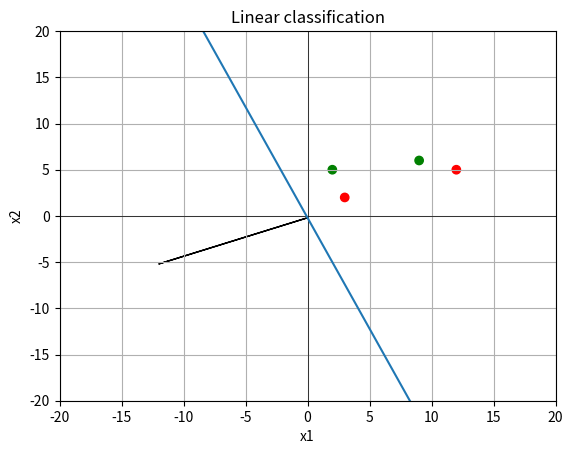

Write Python code to recreate this figure.
import numpy as np
import matplotlib.pyplot as plt
import scipy as sp


def linear_classify(x, theta, theta_0):
    """Uses the given theta, theta_0, to linearly classify the given data x. This is our hypothesis or hypothesis class.

    :param x: input data
    :param theta: vector of norm
    :param theta_0: offset
    :return: 1 if the given x is classified as positive, -1 if it is negative, and 0 if it lies on the hyperplane.
    """
    # Todo: Implement the linear classifier here that classifies x given theta, theta_0, and returns the result.
    return np.sign(theta.T @ x + theta_0)


def Loss(prediction, actual):
    """Computes the loss between the given prediction and actual values.

    :param prediction:
    :param actual:
    :return:
    """
    # Todo: Implement the loss between a predicted and actual value here, and return the loss.
    if prediction == actual:
        return 0
    else:
        return 1


def E_n(h, data, labels, L, theta, theta_0):
    """Computes the error for the given data using the given hypothesis and loss.

    :param h: Hypothesis class, for example a linear classifier.
    :param data: A d x n matrix where d is the number of data dimensions and n the number of examples.
    :param labels: A 1 x n matrix with the label (actual value) for each data point.
    :param L: A loss function to compute the error between the prediction and label.
    :param theta:
    :param theta_0:
    :return:
    """
    (d, n) = data.shape
    # Todo: Compute the training loss E_n here and return it.
    loss = 0
    for i in range(n):
        x = data[:, i-1]
        y = labels[:, i-1]
        y_hat = h(x,theta,theta_0)
        err = L(y_hat,y)
        loss = loss + err
    return loss / n

def random_linear_classifier(data, labels, params={}, hook=None):
    """

    :param data: A d x n matrix where d is the number of data dimensions and n the number of examples.
    :param labels: A 1 x n matrix with the label (actual value) for each data point.
    :param params: A dict, containing a key T, which is a positive integer number of steps to run
    :param hook: An optional hook function that is called in each iteration of the algorithm.
    :return:
    """
    k = params.get('k', 100)  # if k is not in params, default to 100
    (d, n) = data.shape

    # Todo: Implement the Random Linear Classifier learning algorithm here.
    # Note: To call the hook function, use the following line inside your training loop:
    #   if hook: hook((theta, theta_0))
    lowest_loss = 1E100
    best_theta = None
    best_theta_0 = None

    for i in range(k):
        theta = np.random.uniform(-20,20,(d, 1))
        theta_0 = np.random.uniform(-20,20)
        loss = E_n(linear_classify,data,labels,Loss,theta,theta_0)
        if loss < lowest_loss:
            lowest_loss = loss
            best_theta = theta
            best_theta_0 = theta_0
        if hook:
            hook((theta, theta_0))
    return (best_theta,best_theta_0)


def perceptron(data, labels, params={}, hook=None):
    """The Perceptron learning algorithm.

    :param data: A d x n matrix where d is the number of data dimensions and n the number of examples.
    :param labels: A 1 x n matrix with the label (actual value) for each data point.
    :param params: A dict, containing a key T, which is a positive integer number of steps to run
    :param hook: An optional hook function that is called in each iteration of the algorithm.
    :return:
    """
    T = params.get('T', 100)  # if T is not in params, default to 100
    (d, n) = data.shape

    # Todo: Implement the Perceptron algorithm here.
    theta = np.zeros(d)
    theta_0 = 0
    for t in range(T):
        for i in range(n):
            x = data[:, i-1]
            y = labels[:, i-1]
            if (y * (theta/T @ x + theta_0)).any() <= 0:
                theta = theta + (y * x).flatten()
                theta_0 = theta_0 + y
        if hook:
            hook((theta,theta_0))
    return theta,theta_0


def plot_separator(plot_axes, theta, theta_0):
    """Plots the linear separator defined by theta, theta_0, into the given plot_axes.

    :param plot_axes: Matplotlib Axes object
    :param theta:
    :param theta_0:
    """

    # One way we can plot the intercept is to compute the parametric line equation from the implicit form.
    # compute the y-intercept by setting x1 = 0 and then solving for x2:
    y_intercept = -theta_0 / theta[1]
    # compute the slope (-theta[0]/theta[1], I think)
    slope = -theta[0] / theta[1]
    # Then compute two points using:
    xmin, xmax = -15, 15
    # Note: It's not ideal to only plot the lines in a fixed region, but it makes this code simple for now.

    p1_y = slope * xmin + y_intercept
    p2_y = slope * xmax + y_intercept

    # Plot the separator:
    plot_axes.plot([xmin, xmax], [p1_y.flatten()[0], p2_y.flatten()[0]], '-')
    # Plot the normal:
    # Note: The normal might not appear perpendicular on the plot if ax.axis('equal') is not set - but it is
    # perpendicular. Resize the plot window to equal axes to verify.
    plot_axes.arrow((xmin + xmax) / 2, (p1_y.flatten()[0] + p2_y.flatten()[0]) / 2, float(theta[0]), float(theta[1]))


if __name__ == '__main__':
    """
    We'll define data X with its labels y, plot the data, and then run either the random_linear_classifier or the
    perceptron learning algorithm, to find a hypothesis h from the class of linear classifiers.
    We then plot the best hypothesis, as well as compute the training error. 
    """

    # Let's create some training data and labels:
    #   X is a d x n matrix where d is the number of data dimensions and n the number of examples. So each data point
    #     is a column vector.
    #   y is a 1 x n matrix with the label (actual value) for each data point.
    X = np.array([[2, 3, 9, 12],
                  [5, 2, 6, 5]])
    y = np.array([[1, -1, 1, -1]])

    # To test your algorithm on a larger dataset, uncomment the following code. It generates uniformly distributed
    # random data in 2D, along with their labels.
    # X = np.random.uniform(low=-5, high=5, size=(2, 20))  # d=2, n=20
    # y = np.sign(np.dot(np.transpose([[3], [4]]), X) + 6)  # theta=[3, 4], theta_0=6

    # Plot positive data green, negative data red:
    colors = np.choose(y > 0, np.transpose(np.array(['r', 'g']))).flatten()
    plt.ion()  # enable matplotlib interactive mode
    fig, ax = plt.subplots()  # create an empty plot and retrieve the 'ax' handle
    ax.scatter(X[0, :], X[1, :], c=colors, marker='o')
    # Set up a pretty 2D plot:
    ax.set_xlabel('x1')
    ax.set_ylabel('x2')
    ax.set_xlim(-20, 20)
    ax.set_ylim(-20, 20)
    ax.grid(True, which='both')
    ax.axhline(color='black', linewidth=0.5)
    ax.axvline(color='black', linewidth=0.5)
    ax.set_title("Linear classification")



    # We'll define a hook function that we'll use to plot the separator at each step of the learning algorithm:
    def hook(params):
        (th, th0) = params
        plot_separator(ax, th, th0)


    # Run the RLC or Perceptron: (uncomment the following lines to call the learning algorithms)
    theta, theta_0 = random_linear_classifier(X, y, {"k": 1000}, hook=None)
    theta, theta_0 = perceptron(X, y, {"T": 100}, hook=None)
    # Plot the returned separator:
    plot_separator(ax, theta, theta_0)

    # Run the RLC, plot E_n over various k:
    # Todo: Your code
    plt.show()
    print("Finished.")